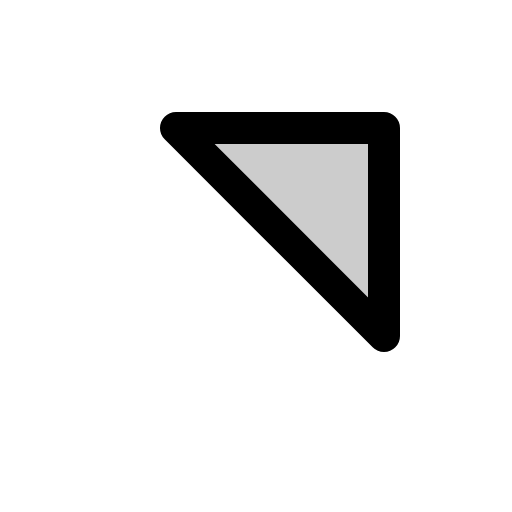
t = 0.00 s
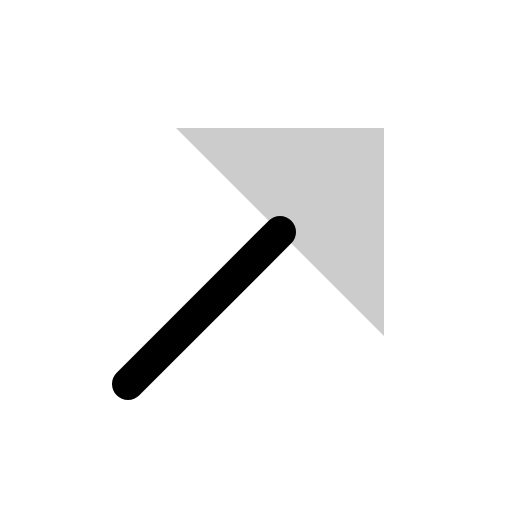
t = 0.30 s
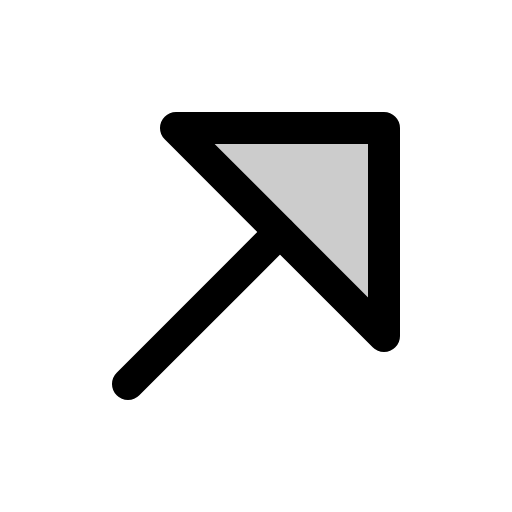
t = 0.68 s
t = 1.05 s: frame unchanged from t = 0.68 s, image omitted
t = 1.43 s: frame unchanged from t = 0.68 s, image omitted

The animated SVG that drew these frames (rendered in a browser with its animation timeline set to each time). Animation: 1 CSS @keyframes rule; one cycle of 1.80 s, repeats indefinitely.

<svg xmlns="http://www.w3.org/2000/svg" viewBox="0 0 256 256">
  <style>
    .draw-line {
      stroke-dasharray: 2000;
      stroke-dashoffset: 0;
    }
    svg:hover .draw-line {
      animation: phosphor-draw-in 1.5s ease-in-out infinite;
    }
    @keyframes phosphor-draw-in {
      0%   { stroke-dashoffset: 2000; }
      100% { stroke-dashoffset: 0; }
    }
  </style><rect width="256" height="256" fill="none"/><polygon points="88 64 192 64 192 168 88 64" opacity="0.2"/><line x1="64" y1="192" x2="140" y2="116" fill="none" stroke="currentColor" stroke-linecap="round" stroke-linejoin="round" stroke-width="16" class="draw-line" pathLength="1" style="animation-delay: 0s"/><polygon points="88 64 192 64 192 168 88 64" fill="none" stroke="currentColor" stroke-linecap="round" stroke-linejoin="round" stroke-width="16" class="draw-line" pathLength="1" style="animation-delay: 0.3s"/></svg>
